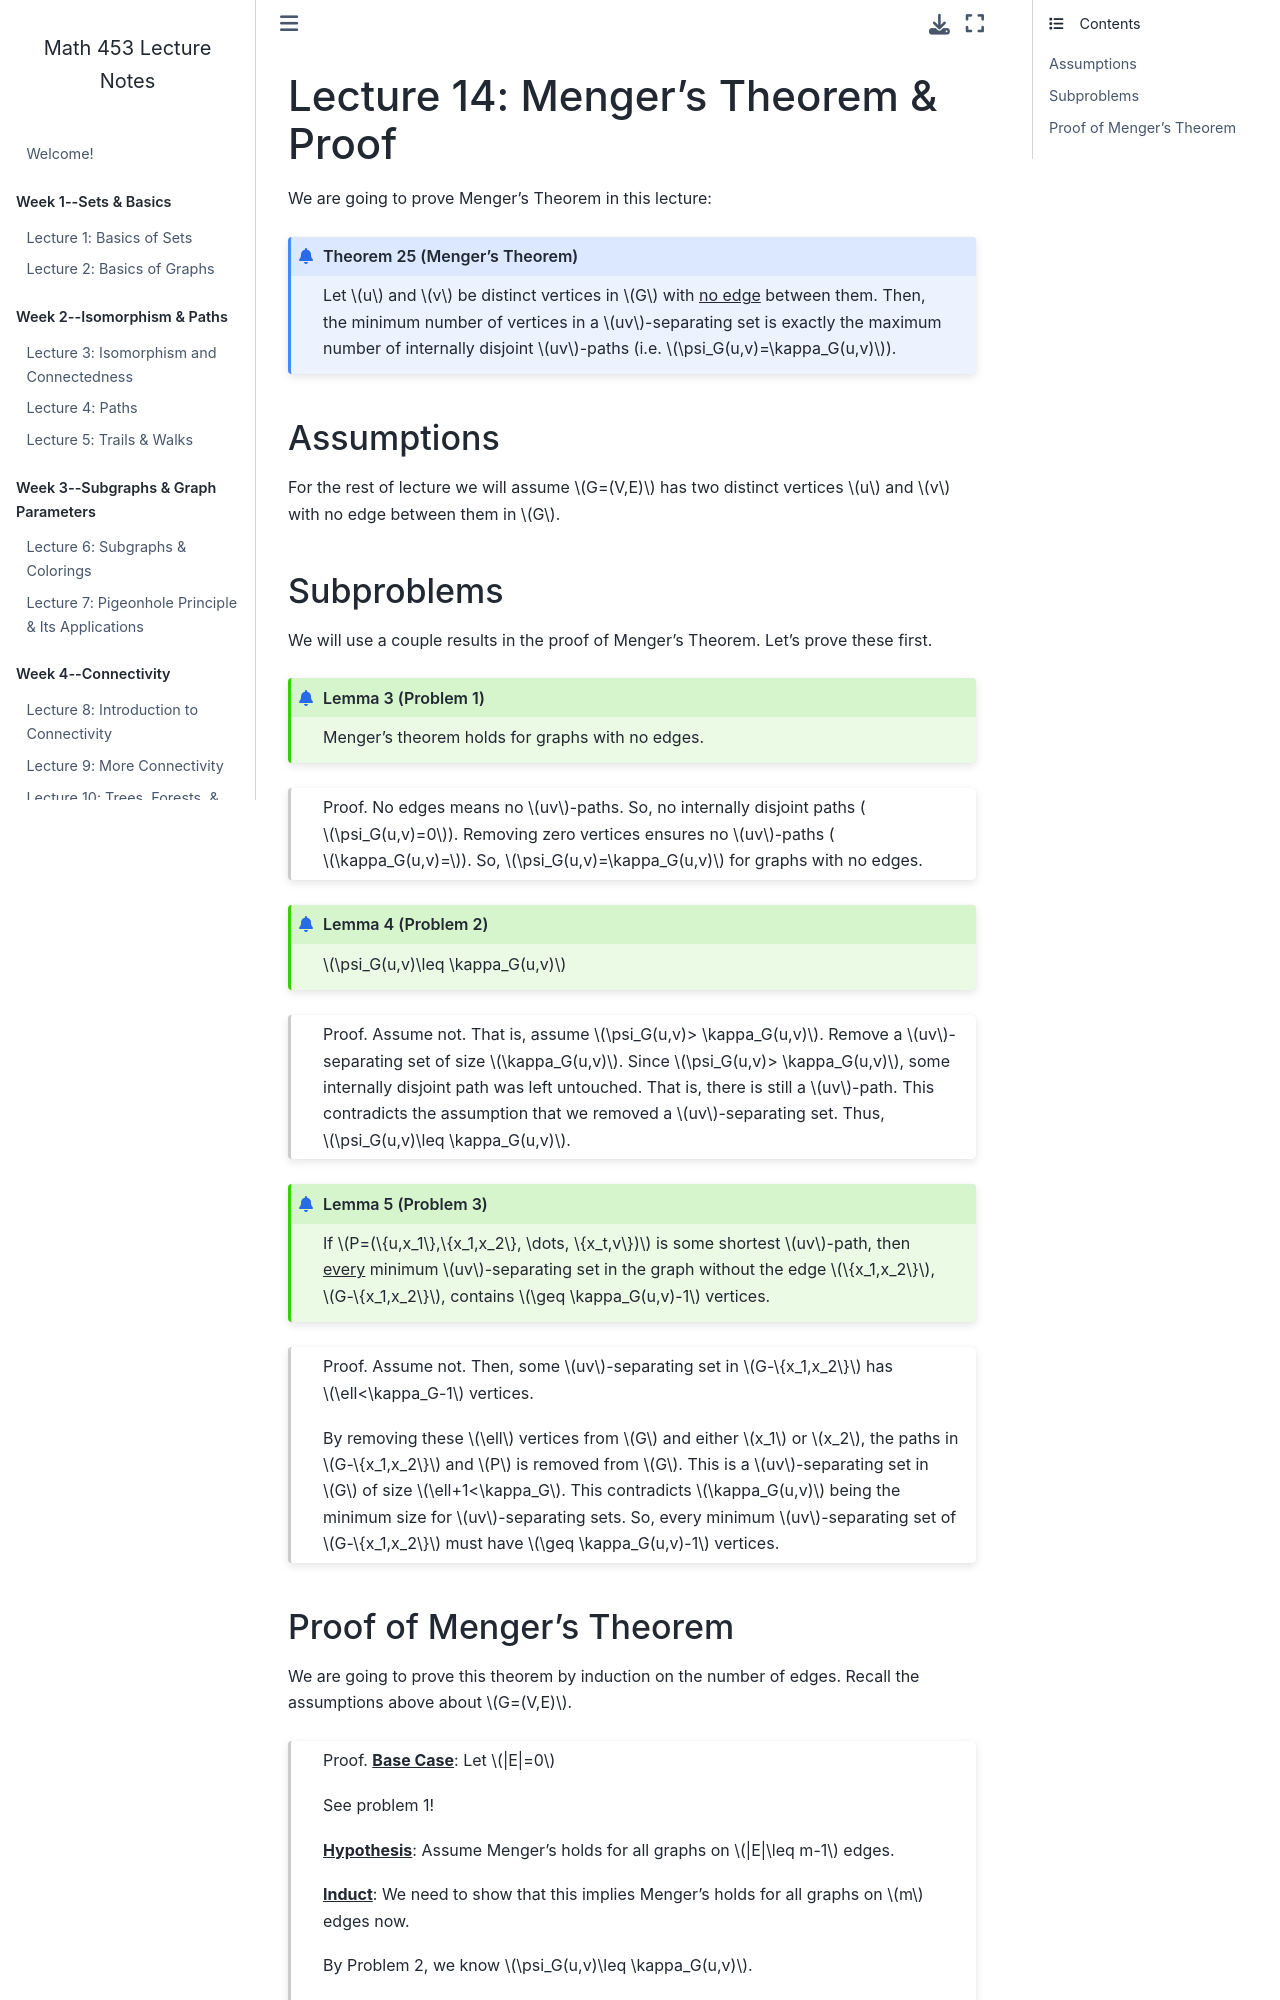

repository: garrett-kepler/graph-theory-lecture-notes · page: content/week6/w6d3.html · generator: jekyll

# Lecture 14: Menger's Theorem & Proof

We are going to prove Menger's Theorem in this lecture:

````{prf:theorem} Menger's Theorem
Let $u$ and $v$ be distinct vertices in $G$ with <u>no edge</u> between them. Then, the minimum number of vertices in a $uv$-separating set is exactly the maximum number of internally disjoint $uv$-paths (i.e. $\psi_G(u,v)=\kappa_G(u,v)$).
````

### Assumptions

For the rest of lecture we will assume $G=(V,E)$ has two distinct vertices $u$ and $v$ with no edge between them in $G$.

### Subproblems

We will use a couple results in the proof of Menger's Theorem. Let's prove these first.

````{prf:lemma} Problem 1
Menger's theorem holds for graphs with no edges.
````
````{prf:proof}
No edges means no $uv$-paths. So, no internally disjoint paths ($\psi_G(u,v)=0$). Removing zero vertices ensures no $uv$-paths ($\kappa_G(u,v)=$). So, $\psi_G(u,v)=\kappa_G(u,v)$ for graphs with no edges.
````

````{prf:lemma} Problem 2
$\psi_G(u,v)\leq \kappa_G(u,v)$
````
````{prf:proof}
Assume not. That is, assume $\psi_G(u,v)> \kappa_G(u,v)$. Remove a $uv$-separating set of size $\kappa_G(u,v)$. Since $\psi_G(u,v)> \kappa_G(u,v)$, some internally disjoint path was left untouched. That is, there is still a $uv$-path. This contradicts the assumption that we removed a $uv$-separating set. Thus, $\psi_G(u,v)\leq \kappa_G(u,v)$.
````

````{prf:lemma} Problem 3
If $P=(\{u,x_1\},\{x_1,x_2\}, \dots, \{x_t,v\})$ is some shortest $uv$-path, then <u>every</u> minimum $uv$-separating set in the graph without the edge $\{x_1,x_2\}$, $G-\{x_1,x_2\}$, contains $\geq \kappa_G(u,v)-1$ vertices.
````
````{prf:proof}
Assume not. Then, some $uv$-separating set in $G-\{x_1,x_2\}$ has $\ell<\kappa_G-1$ vertices. 

By removing these $\ell$ vertices from $G$ and either $x_1$ or $x_2$, the paths in $G-\{x_1,x_2\}$ and $P$ is removed from $G$. This is a $uv$-separating set in $G$ of size $\ell+1<\kappa_G$. This contradicts $\kappa_G(u,v)$ being the minimum size for $uv$-separating sets. So, every minimum $uv$-separating set of $G-\{x_1,x_2\}$ must have $\geq \kappa_G(u,v)-1$ vertices.
````
